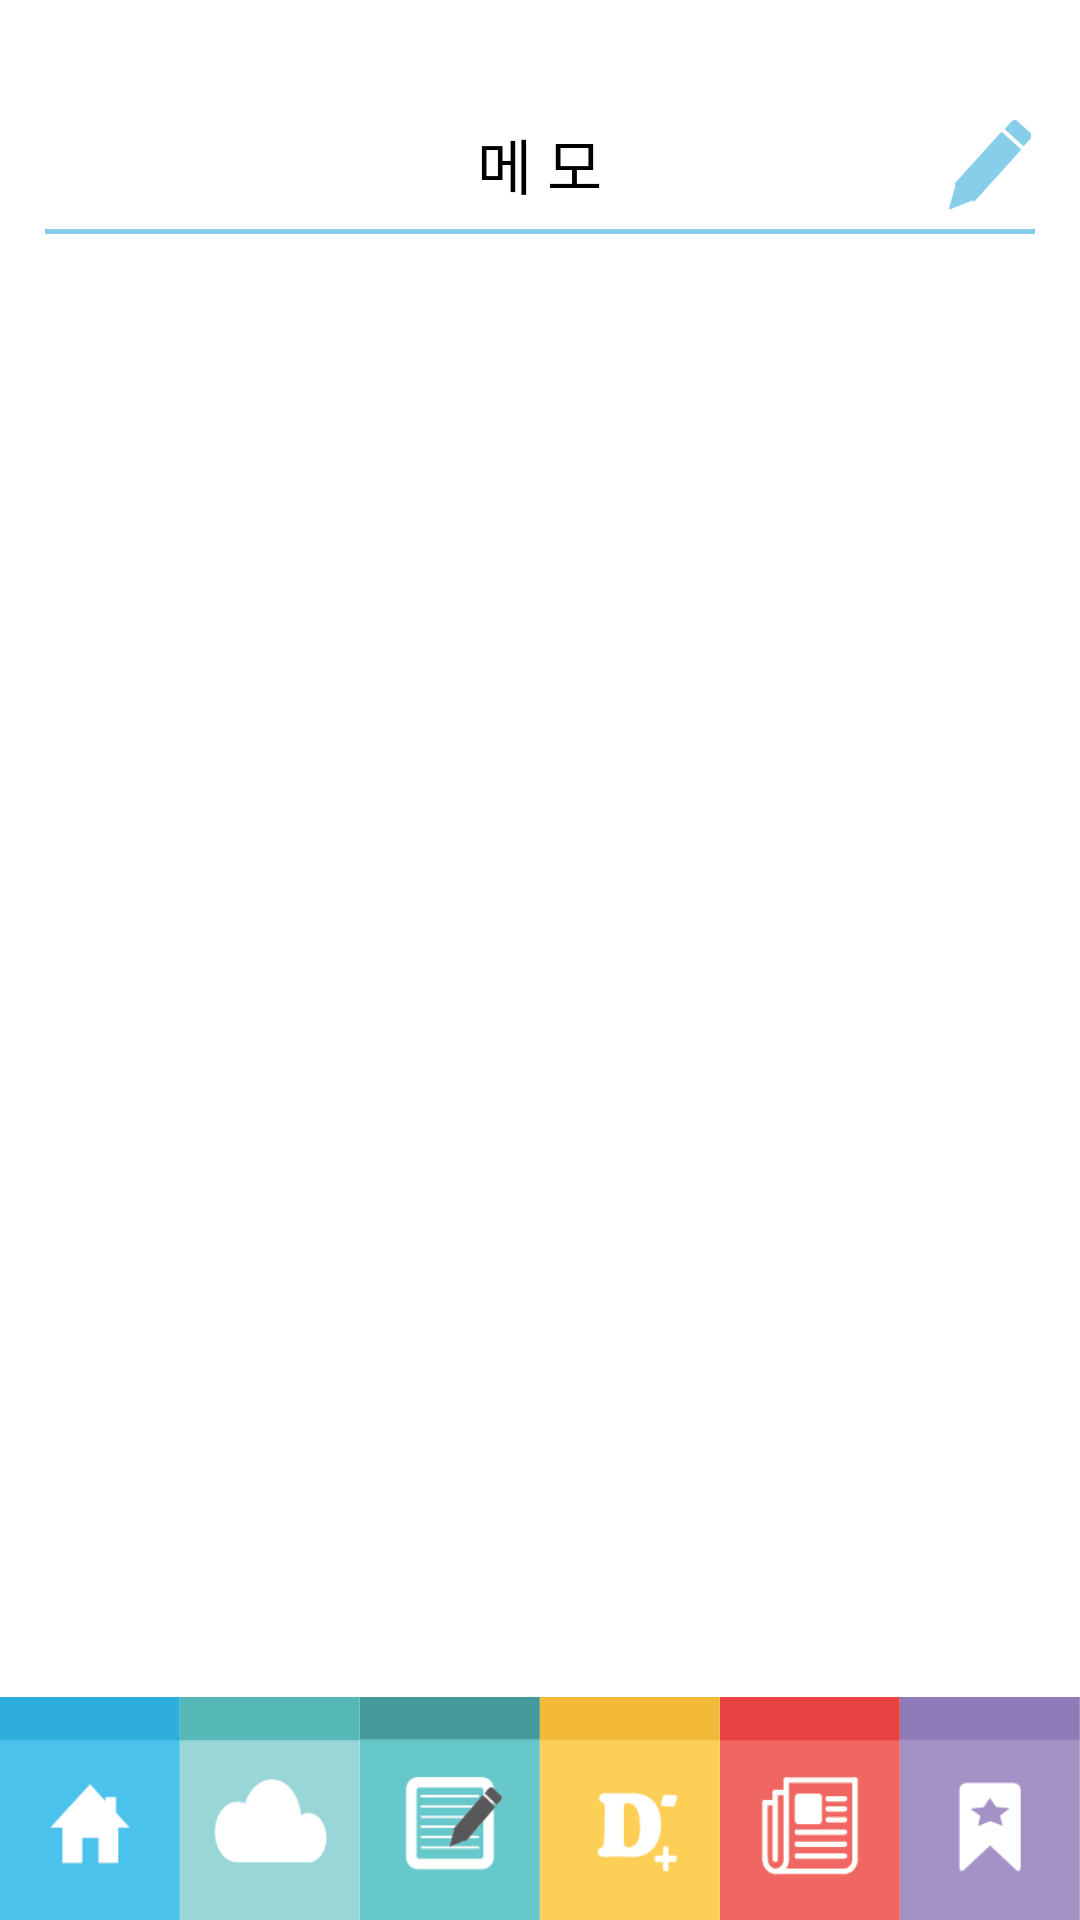

Write the Android layout XML for this screen, with the resource values it uses.
<!-- AndroidManifest.xml: application theme AppTheme -->
<!-- res/layout/activity_memo_list.xml -->
<?xml version="1.0" encoding="utf-8"?>
<RelativeLayout xmlns:android="http://schemas.android.com/apk/res/android"
    xmlns:tools="http://schemas.android.com/tools"
    android:layout_width="match_parent"
    android:layout_height="match_parent"
    android:paddingTop="40dp"
    android:background="#fff"
    tools:context="com.sbway.Memo.MemoListActivity">

    <RelativeLayout
        android:id="@+id/textarea"
        android:layout_marginLeft="15dp"
        android:layout_marginRight="15dp"
        android:layout_width="match_parent"
        android:layout_height="38dp"
        android:layout_alignParentTop="true"
        android:layout_centerHorizontal="true">

        <TextView
            android:text="메 모"
            android:textSize="20sp"
            android:textColor="#000000"
            android:id="@+id/memotitle"
            android:layout_width="wrap_content"
            android:layout_height="wrap_content"
            android:layout_alignParentTop="true"
            android:layout_centerHorizontal="true" />

        <ImageView
            android:id="@+id/add_memo_16"
            android:src="@drawable/write"
            android:tint="#87ceeb"
            android:layout_width="30dp"
            android:layout_height="30dp"
            android:layout_alignParentTop="true"
            android:layout_alignParentRight="true"/>

        <View
            android:layout_width="match_parent"
            android:layout_height="5px"
            android:background="#87ceeb"
            android:layout_alignParentBottom="true"
            android:layout_alignParentStart="true"></View>
    </RelativeLayout>

    <ListView
        android:id="@+id/memolist_16"
        android:padding="16dp"
        android:divider="#ffffff"
        android:dividerHeight="10dp"
        android:layout_width="match_parent"
        android:layout_height="wrap_content"
        android:layout_below="@id/textarea"
        android:layout_marginLeft="0dp"
        android:layout_marginRight="0dp"
        android:layout_marginTop="0dp"
        android:layout_above="@+id/bottombtnM" />

    <LinearLayout
        android:id="@+id/bottombtnM"
        android:orientation="horizontal"
        android:layout_width="match_parent"
        android:layout_height="75dp"
        android:layout_alignParentBottom="true"
        android:layout_marginBottom="-1dp">

        <ImageView
            android:id="@+id/mainbtnM"
            android:src="@drawable/mainbtn"
            android:layout_width="0px"
            android:layout_weight="1"
            android:layout_height="wrap_content"
            android:scaleType="centerCrop"/>

        <ImageView
            android:id="@+id/scheduleM"
            android:src="@drawable/schedule"
            android:layout_width="0px"
            android:layout_weight="1"
            android:layout_height="wrap_content"
            android:scaleType="centerCrop"/>

        <ImageView
            android:id="@+id/memoM"
            android:src="@drawable/memo"
            android:layout_width="0px"
            android:layout_weight="1"
            android:layout_height="wrap_content"
            android:scaleType="centerCrop" />

        <ImageView
            android:id="@+id/ddayM"
            android:src="@drawable/dday"
            android:layout_width="0px"
            android:layout_weight="1"
            android:layout_height="wrap_content"
            android:scaleType="centerCrop" />

        <ImageView
            android:id="@+id/newsM"
            android:src="@drawable/news"
            android:layout_width="0px"
            android:layout_weight="1"
            android:layout_height="wrap_content"
            android:scaleType="centerCrop" />

        <ImageView
            android:id="@+id/bookmarkM"
            android:src="@drawable/bookmark"
            android:layout_width="0px"
            android:layout_weight="1"
            android:layout_height="wrap_content"
            android:scaleType="centerCrop" />
    </LinearLayout>
</RelativeLayout>
<!-- resources referenced by this layout -->
<resources>
  <!-- drawable bookmark: png bitmap (drawable, 1451 bytes) -->
  <!-- drawable dday: png bitmap (drawable, 1640 bytes) -->
  <!-- drawable mainbtn: png bitmap (drawable, 1051 bytes) -->
  <!-- drawable memo: png bitmap (drawable, 2098 bytes) -->
  <!-- drawable news: png bitmap (drawable, 1756 bytes) -->
  <!-- drawable schedule: png bitmap (drawable, 1532 bytes) -->
  <!-- drawable write: png bitmap (drawable, 1619 bytes) -->
  <style name="AppTheme" parent="Theme.AppCompat.Light.DarkActionBar">
          
          <item name="colorPrimary">@color/colorPrimary</item>
          <item name="colorPrimaryDark">@color/colorPrimaryDark</item>
          <item name="colorAccent">#000</item>
          <item name="android:windowTranslucentStatus">true</item>
          <item name="android:statusBarColor">@android:color/transparent</item>
          <item name="windowActionBar">false</item>
          <item name="windowNoTitle">true</item>
      </style>
  <color name="colorPrimary">#3F51B5</color>
  <color name="colorPrimaryDark">#303F9F</color>
</resources>
